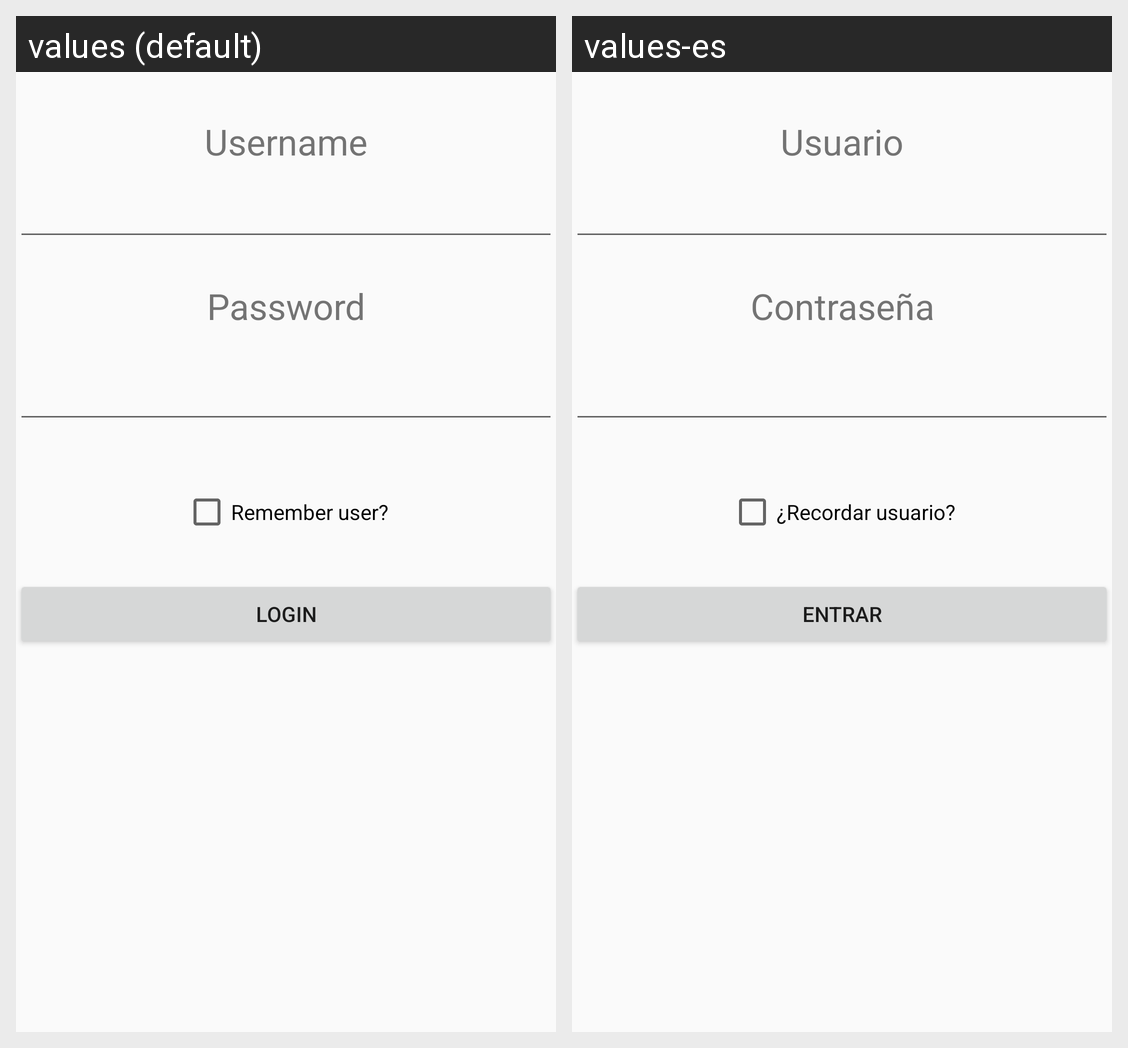

For this localized Android screen grid, give each drawn string resource with its value in every locale shown.
Android screen res/layout/fragment_login.xml rendered under 2 locales, left to right: values (default), values-es. Device: Nexus 5 (rendered at 1080×1920; each locale shown at half size, 540×960, under a caption strip naming it); theme AppTheme.
Strings drawn on this screen, with the default value and each locale's value (text and hints the layout hard-codes, and strings that could not be matched under every locale, appear in the picture but are not listed):

username
  values: Username
  values-es: Usuario

password
  values: Password
  values-es: Contraseña

login
  values: Login
  values-es: Entrar

remember_user
  values: Remember user?
  values-es: ¿Recordar usuario?
